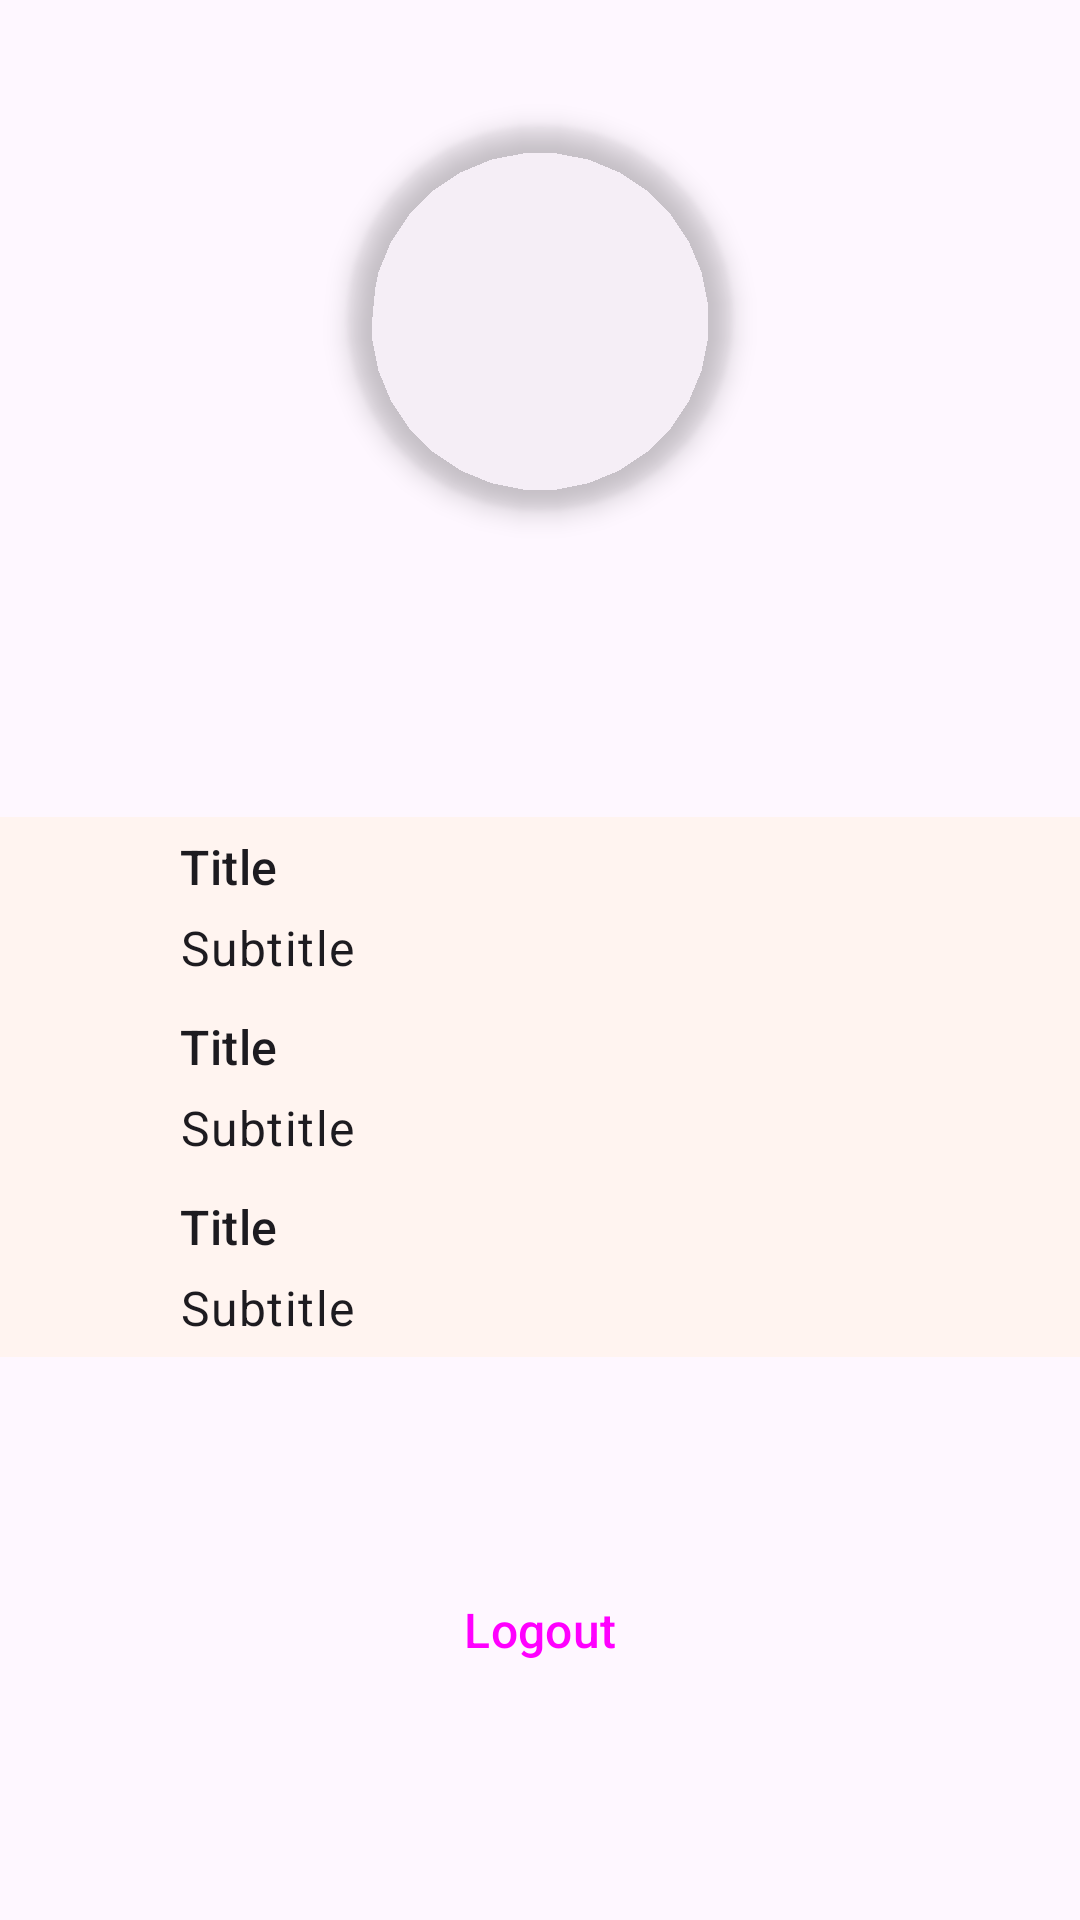

Write the Android layout XML for this screen, with the resource values it uses.
<!-- AndroidManifest.xml: application theme Theme.Terralysis -->
<!-- res/layout/layout_profile.xml -->
<?xml version="1.0" encoding="utf-8"?>
<LinearLayout xmlns:android="http://schemas.android.com/apk/res/android"
    android:layout_width="match_parent"
    android:layout_height="match_parent"
    android:orientation="vertical"
    xmlns:app="http://schemas.android.com/apk/res-auto"
    xmlns:tools="http://schemas.android.com/tools">
    <com.google.android.material.imageview.ShapeableImageView
        android:id="@+id/iv_profile"
        app:shapeAppearance="@style/ShapeAppearance.Material3.Corner.Full"
        tools:srcCompat="@tools:sample/avatars"
        android:layout_width="140dp"
        android:layout_height="140dp"
        android:layout_gravity="center"
        android:layout_marginTop="36dp"
        android:adjustViewBounds="true"
        android:elevation="5dp"
        android:padding="6dp"
        android:scaleType="centerCrop"
        android:contentDescription="@string/cdesc_photo_profile"/>

    <com.google.android.material.textview.MaterialTextView
        android:id="@+id/tv_username"
        android:layout_width="wrap_content"
        android:layout_height="wrap_content"
        tools:text="@tools:sample/full_names"
        android:maxLines="1"
        android:layout_gravity="center_horizontal"
        style="@style/TextAppearance.Material3.TitleLarge"
        android:layout_marginTop="4dp"/>

    <com.google.android.material.textview.MaterialTextView
        android:id="@+id/tv_email"
        android:layout_width="wrap_content"
        android:layout_height="wrap_content"
        tools:text="@tools:sample/lorem"
        android:maxLines="1"
        android:layout_gravity="center_horizontal"
        style="@style/TextAppearance.Material3.BodyMedium"
        android:layout_marginTop="4dp"/>

    <include
        android:id="@+id/item_bahasa"
        android:layout_width="match_parent"
        android:layout_height="wrap_content"
        android:layout_marginTop="40dp"
        layout="@layout/item_list_profile_menu"/>

    <include
        android:id="@+id/item_bantuan"
        android:layout_width="match_parent"
        android:layout_height="wrap_content"
        layout="@layout/item_list_profile_menu"/>
    <include
        android:id="@+id/item_about_app"
        android:layout_width="match_parent"
        android:layout_height="wrap_content"
        layout="@layout/item_list_profile_menu"/>
    <Button
        android:id="@+id/btn_logout"
        style="@style/Widget.Material3.Button.Icon"
        android:padding="16dp"
        android:layout_width="match_parent"
        android:layout_height="wrap_content"
        android:text="@string/logout"
        android:backgroundTint="?attr/colorSecondary"
        android:textSize="16sp"
        android:layout_marginTop="64dp"
        android:layout_marginStart="28dp"
        android:layout_marginEnd="28dp"/>
</LinearLayout>
<!-- res/layout/item_list_profile_menu.xml (included above) -->
<?xml version="1.0" encoding="utf-8"?>
<androidx.constraintlayout.widget.ConstraintLayout xmlns:android="http://schemas.android.com/apk/res/android"
    android:layout_width="match_parent"
    android:layout_height="72dp"
    xmlns:app="http://schemas.android.com/apk/res-auto"
    xmlns:tools="http://schemas.android.com/tools"
    android:gravity="center_vertical"
    android:background="?attr/colorSurfaceContainer">
    <ImageView
        android:id="@+id/mtrl_list_item_icon"
        android:layout_width="60dp"
        android:layout_height="60dp"
        android:src="@drawable/baseline_language_24"
        android:padding="18dp"
        app:layout_constraintStart_toStartOf="parent"
        app:layout_constraintTop_toTopOf="parent"
        app:layout_constraintBottom_toBottomOf="parent"/>

    <com.google.android.material.textview.MaterialTextView
        android:id="@+id/mtrl_list_item_text"
        android:layout_width="0dp"
        android:layout_height="wrap_content"
        android:maxLines="1"
        tools:text="Title"
        android:gravity="center_vertical"
        style="@style/TextAppearance.Material3.TitleMedium"
        app:layout_constraintStart_toEndOf="@id/mtrl_list_item_icon"
        app:layout_constraintTop_toTopOf="parent"
        app:layout_constraintEnd_toStartOf="@id/mtrl_list_item_navigation"
        app:layout_constraintBottom_toTopOf="@id/mtrl_list_item_secondary_text"/>

    <com.google.android.material.textview.MaterialTextView
        android:id="@+id/mtrl_list_item_secondary_text"
        android:layout_width="0dp"
        android:layout_height="wrap_content"
        style="@style/TextAppearance.Material3.BodyLarge"
        tools:text="Subtitle"
        android:maxLines="1"
        android:gravity=""
        app:layout_constraintEnd_toStartOf="@id/mtrl_list_item_navigation"
        app:layout_constraintTop_toBottomOf="@id/mtrl_list_item_text"
        app:layout_constraintStart_toStartOf="@id/mtrl_list_item_text"
        app:layout_constraintBottom_toBottomOf="parent"/>
    <com.google.android.material.button.MaterialButton
        android:id="@+id/mtrl_list_item_navigation"
        android:layout_width="60dp"
        android:layout_height="60dp"
        style="@style/Widget.Material3.Button.TextButton"
        app:icon="@drawable/baseline_arrow_right_24"
        app:layout_constraintEnd_toEndOf="parent"
        app:layout_constraintTop_toTopOf="parent"
        app:layout_constraintBottom_toBottomOf="parent"/>
</androidx.constraintlayout.widget.ConstraintLayout>
<!-- resources referenced by this layout -->
<resources>
  <string name="cdesc_photo_profile">Default Profile Picture</string>
  <string name="logout">Logout</string>
  <style name="Theme.Terralysis" parent="Theme.Material3.Light.NoActionBar">
          
          <item name="colorPrimary">@color/primary</item>
          <item name="colorPrimaryVariant">@color/primaryVariant</item>
          <item name="colorOnPrimary">@color/white</item>
          <item name="colorPrimaryContainer">@color/primaryContainer</item>
          <item name="colorOnPrimaryContainer">@color/onPrimaryContainer</item>
          
          <item name="colorSecondary">@color/secondary</item>
          <item name="colorOnSecondary">@color/white</item>
          <item name="colorSecondaryContainer">@color/secondaryContainer</item>
          <item name="colorOnSecondaryContainer">@color/onSecondaryContainer</item>
          
          <item name="colorSurface">@color/surface</item>
          <item name="colorOnSurface">@color/onSurface</item>
          <item name="colorSurfaceVariant">@color/surfaceVariant</item>
          <item name="colorOnSurfaceVariant">@color/onSurfaceVariant</item>
          <item name="colorSurfaceContainer">@color/surfaceContainer</item>
          
          <item name="android:statusBarColor">?attr/colorPrimaryContainer</item>
          
          <item name="shapeAppearanceCornerMedium">@style/image_rounded20</item>
          <item name="android:forceDarkAllowed">false</item>
      </style>
  <color name="primary">#006D3A</color>
  <color name="primaryVariant">#263A29</color>
  <color name="white">#FFFFFFFF</color>
  <color name="primaryContainer">#9AF6B4</color>
  <color name="onPrimaryContainer">#00210D</color>
  <color name="secondary">#A63B01</color>
  <color name="secondaryContainer">#FFDBCE</color>
  <color name="onSecondaryContainer">#370E00</color>
  <color name="surface">#FFFBFF</color>
  <color name="onSurface">#2F1400</color>
  <color name="surfaceVariant">#DDE5DB</color>
  <color name="onSurfaceVariant">#414941</color>
  <color name="surfaceContainer">#FFF4F0</color>
  <style name="image_rounded20">
          <item name="cornerSize">20dp</item>
      </style>
</resources>
